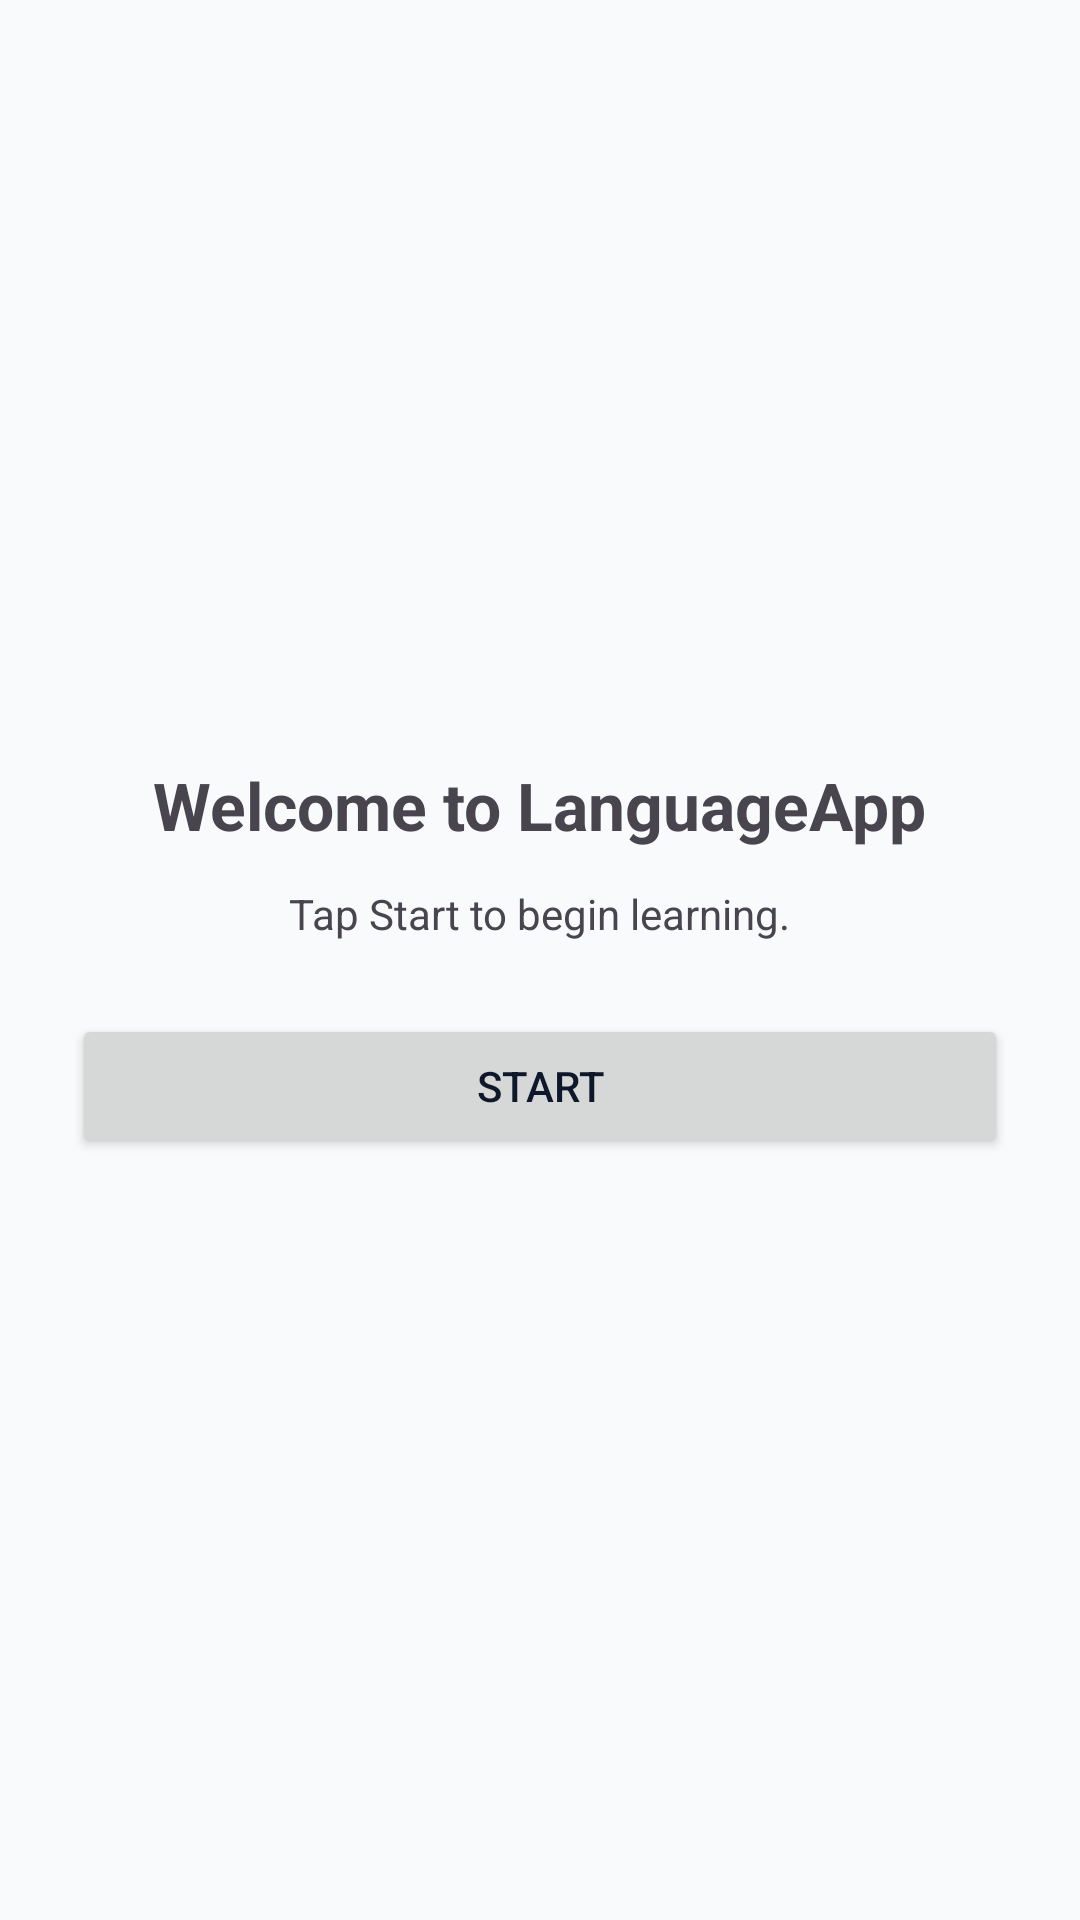

Reconstruct the res/layout file that produces this screen, plus the resources it refers to.
<!-- AndroidManifest.xml: application theme Theme.LanguageApp -->
<!-- res/layout/activity_welcome.xml -->
<?xml version="1.0" encoding="utf-8"?>
<LinearLayout xmlns:android="http://schemas.android.com/apk/res/android"
    android:layout_width="match_parent"
    android:layout_height="match_parent"
    android:padding="24dp"
    android:gravity="center"
    android:orientation="vertical">

    <TextView
        android:layout_width="wrap_content"
        android:layout_height="wrap_content"
        android:text="Welcome to LanguageApp"
        android:textSize="22sp"
        android:textStyle="bold"
        android:layout_marginBottom="12dp" />

    <TextView
        android:layout_width="wrap_content"
        android:layout_height="wrap_content"
        android:text="Tap Start to begin learning."
        android:layout_marginBottom="24dp" />

    <Button
        android:id="@+id/btnStart"
        android:layout_width="match_parent"
        android:layout_height="wrap_content"
        android:text="Start" />
</LinearLayout>
<!-- resources referenced by this layout -->
<resources>
  <style name="Theme.LanguageApp" parent="Theme.Material3.Light.NoActionBar">
          
          <item name="colorPrimary">@color/tiwi_primary</item>
          <item name="colorOnPrimary">@color/tiwi_on_primary</item>
          <item name="colorPrimaryContainer">@color/tiwi_primary_dark</item>
  
          <item name="colorSecondary">@color/tiwi_accent_purple</item>
  
          
          <item name="colorSurface">@color/tiwi_surface</item>
          <item name="colorOnSurface">@color/tiwi_text</item>
  
          
          <item name="android:colorBackground">@color/tiwi_background</item>
          <item name="colorOnBackground">@color/tiwi_text</item>
  
          
          <item name="android:statusBarColor">@color/tiwi_primary_dark</item>
          <item name="android:navigationBarColor">@color/tiwi_surface</item>
  
          
          <item name="android:textColorPrimary">@color/tiwi_text</item>
          <item name="android:textColorSecondary">@color/tiwi_text_secondary</item>
  
          
          <item name="popupMenuStyle">@style/Widget.LanguageApp.PopupMenu</item>
      </style>
  <color name="tiwi_primary">#2563EB</color>
  <color name="tiwi_on_primary">#FFFFFF</color>
  <color name="tiwi_primary_dark">#1D4ED8</color>
  <color name="tiwi_accent_purple">#7C3AED</color>
  <color name="tiwi_surface">#FFFFFF</color>
  <color name="tiwi_text">#0F172A</color>
  <color name="tiwi_background">#F8FAFC</color>
  <color name="tiwi_text_secondary">#475569</color>
  <style name="Widget.LanguageApp.PopupMenu" parent="Widget.Material3.PopupMenu">
          <item name="android:popupBackground">@color/tiwi_primary_dark</item>
          <item name="android:textColor">@color/tiwi_on_primary</item>
      </style>
</resources>
